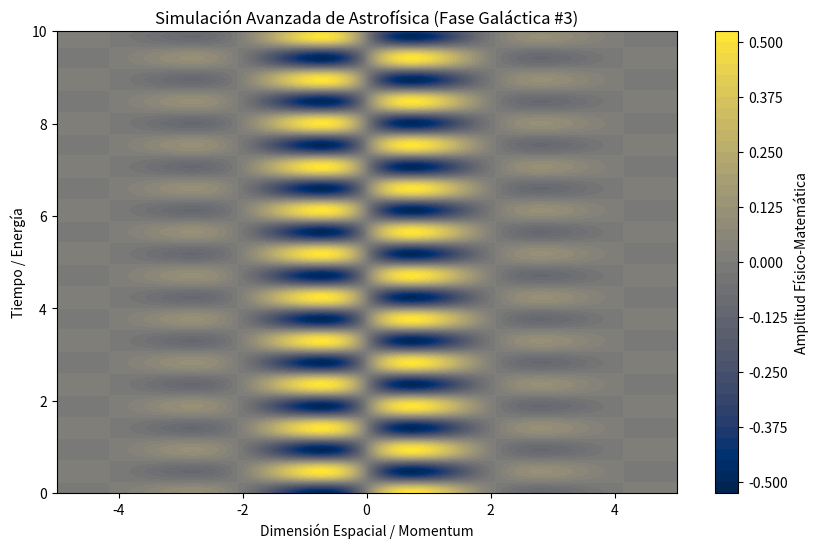

The matplotlib source for this figure:
%matplotlib inline
# Simulación Galáctica: Astrofísica - Variante 3
import numpy as np
import matplotlib.pyplot as plt

# Parámetros Físicos Aleatorios
param_1 = 1.513
param_2 = 6.67
param_3 = 0.761

t = np.linspace(0, 10, 500)
x = np.linspace(-5, 5, 500)
X, T = np.meshgrid(x, t)

# Ecuación Base (Avanzada)
Z = np.sin(X * param_1) * np.cos(T * param_2) * np.exp(-np.abs(X) * param_3)

plt.figure(figsize=(10, 6))
plt.contourf(X, T, Z, 50, cmap='cividis')
plt.colorbar(label='Amplitud Físico-Matemática')
plt.title(r'Simulación Avanzada de Astrofísica (Fase Galáctica #3)')
plt.xlabel('Dimensión Espacial / Momentum')
plt.ylabel('Tiempo / Energía')
plt.show()
